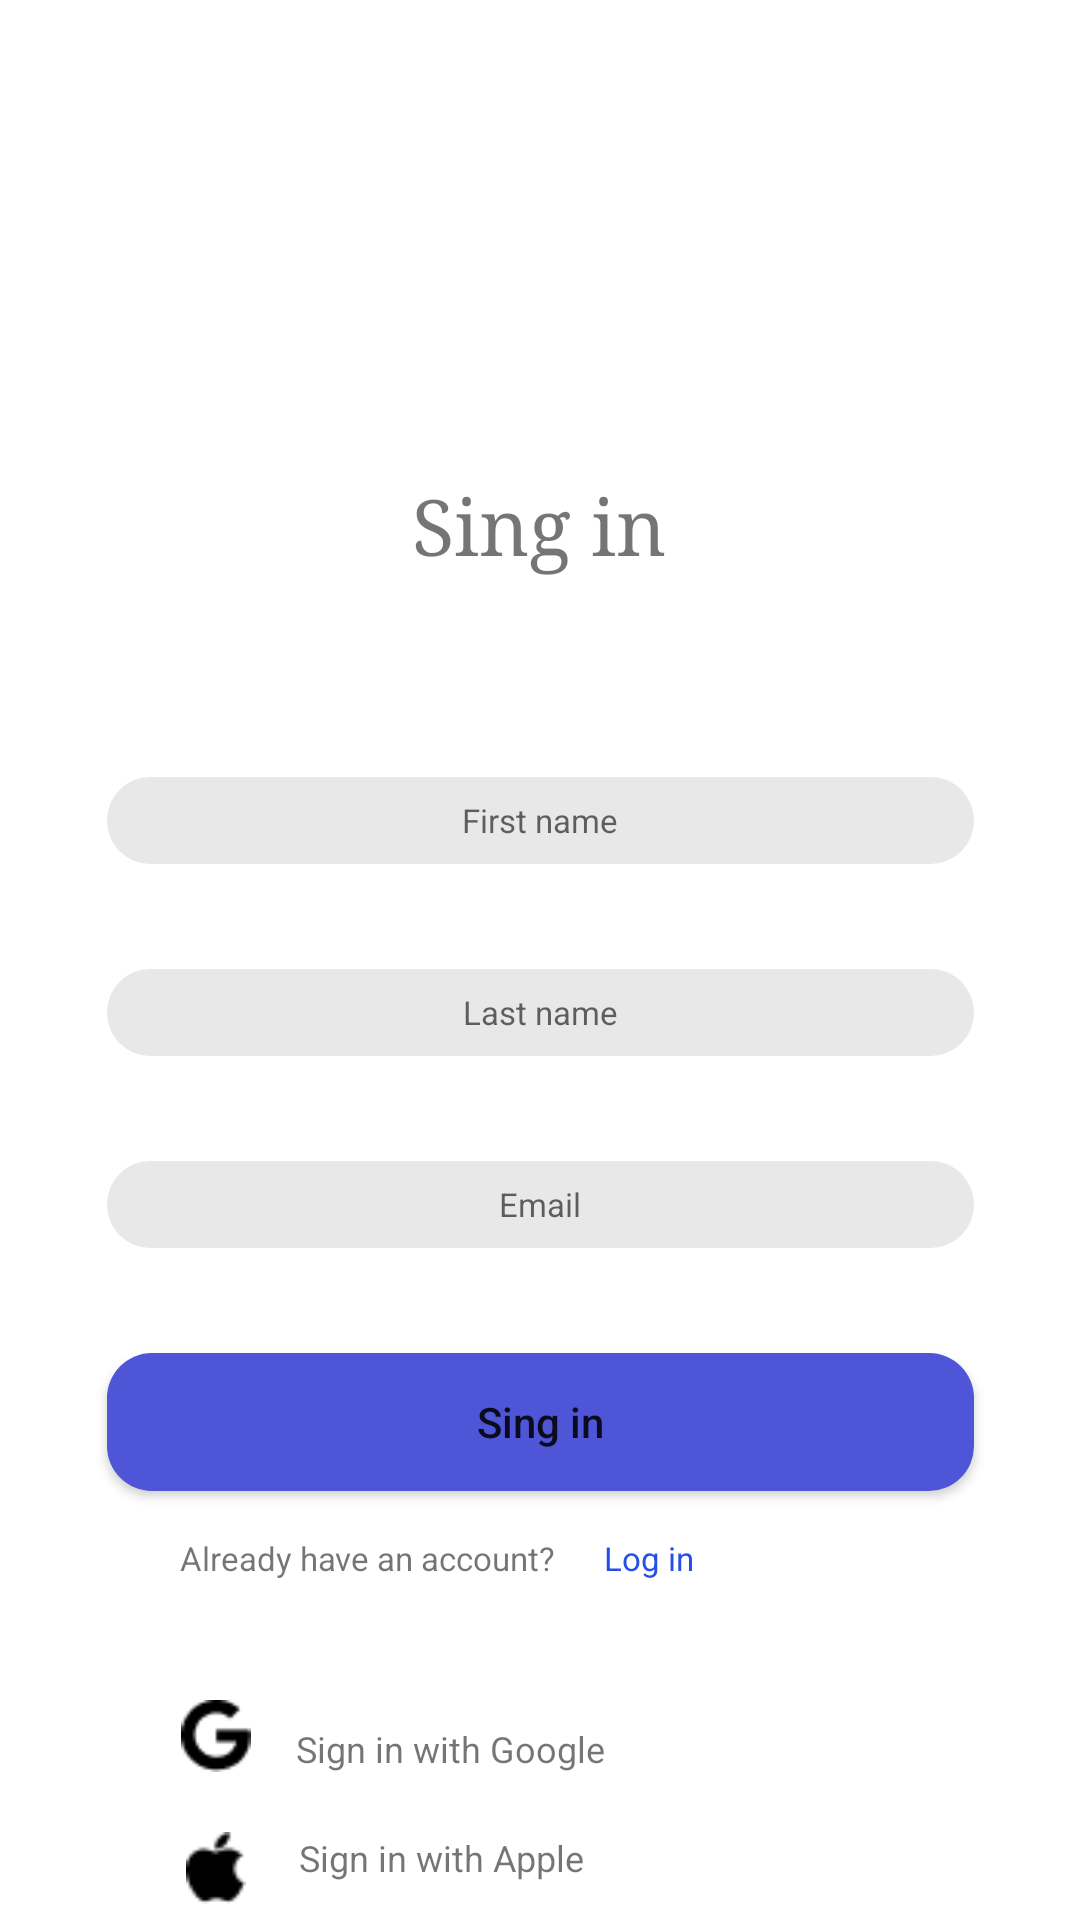

Reconstruct the res/layout file that produces this screen, plus the resources it refers to.
<!-- AndroidManifest.xml: application theme Theme.Testtask -->
<!-- res/layout/fragment_sing_in.xml -->
<?xml version="1.0" encoding="utf-8"?>
<androidx.constraintlayout.widget.ConstraintLayout xmlns:android="http://schemas.android.com/apk/res/android"
    xmlns:app="http://schemas.android.com/apk/res-auto"
    xmlns:tools="http://schemas.android.com/tools"
    android:layout_width="match_parent"
    android:layout_height="match_parent"
    android:id="@+id/singInFragment"
    tools:context=".SingInFragment">

    <TextView
        android:id="@+id/tv_sing_in"
        android:layout_width="150dp"
        android:layout_height="48dp"
        android:layout_marginTop="151dp"
        android:fontFamily="serif"
        android:text="@string/sing_in"
        android:gravity="center"
        android:textSize="26sp"
        app:layout_constraintEnd_toEndOf="parent"
        app:layout_constraintHorizontal_bias="0.498"
        app:layout_constraintStart_toStartOf="parent"
        app:layout_constraintTop_toTopOf="parent" />

    <EditText
        android:id="@+id/et_first_name"
        android:layout_width="289dp"
        android:layout_height="29dp"
        android:layout_marginTop="60dp"
        android:background="@drawable/shape_form_and_button"
        android:gravity="center"
        android:hint="@string/first_name"
        android:textSize="11sp"
        app:layout_constraintEnd_toEndOf="parent"
        app:layout_constraintStart_toStartOf="parent"
        app:layout_constraintTop_toBottomOf="@+id/tv_sing_in" />

    <EditText
        android:id="@+id/et_last_name"
        android:layout_width="289dp"
        android:layout_height="29dp"
        android:layout_marginTop="35dp"
        android:background="@drawable/shape_form_and_button"
        android:gravity="center"
        android:hint="@string/last_name"
        android:textSize="11sp"
        app:layout_constraintEnd_toEndOf="parent"
        app:layout_constraintStart_toStartOf="parent"
        app:layout_constraintTop_toBottomOf="@+id/et_first_name" />

    <EditText
        android:id="@+id/et_email"
        android:layout_width="289dp"
        android:layout_height="29dp"
        android:layout_marginTop="35dp"
        android:background="@drawable/shape_form_and_button"
        android:gravity="center"
        android:hint="@string/email"
        android:textSize="11sp"
        app:layout_constraintEnd_toEndOf="parent"
        app:layout_constraintStart_toStartOf="parent"
        app:layout_constraintTop_toBottomOf="@+id/et_last_name" />

    <Button
        android:id="@+id/btn_sing_in"
        android:layout_width="289dp"
        android:layout_height="46dp"
        android:layout_marginTop="35dp"
        android:background="@drawable/shape_form_and_button"
        android:backgroundTint="@color/bg_button"
        android:text="@string/sing_in"
        android:textAllCaps="false"
        android:textSize="14sp"
        app:layout_constraintEnd_toEndOf="parent"
        app:layout_constraintStart_toStartOf="parent"
        app:layout_constraintTop_toBottomOf="@+id/et_email" />

    <TextView
        android:id="@+id/tv_have_account"
        android:layout_width="wrap_content"
        android:layout_height="wrap_content"
        android:layout_marginStart="60dp"
        android:layout_marginTop="15dp"
        android:text="@string/already_have_an_account"
        android:textSize="11sp"
        app:layout_constraintStart_toStartOf="parent"
        app:layout_constraintTop_toBottomOf="@+id/btn_sing_in" />

    <TextView
        android:id="@+id/tv_log_in"
        android:layout_width="wrap_content"
        android:layout_height="wrap_content"
        android:layout_marginStart="16dp"
        android:layout_marginTop="15dp"
        android:clickable="true"
        android:textColor="@color/tv_link"
        android:text="@string/log_in"
        android:textSize="11sp"
        app:layout_constraintStart_toEndOf="@+id/tv_have_account"
        app:layout_constraintTop_toBottomOf="@+id/btn_sing_in" />

    <ImageView
        android:id="@+id/img_google"
        android:layout_width="24dp"
        android:layout_height="24dp"
        android:layout_marginStart="60dp"
        android:layout_marginTop="40dp"
        android:src="@drawable/google"
        app:layout_constraintStart_toStartOf="parent"
        app:layout_constraintTop_toBottomOf="@+id/tv_have_account" />

    <ImageView
        android:id="@+id/img_apple"
        android:layout_width="24dp"
        android:layout_height="24dp"
        android:layout_marginStart="60dp"
        android:layout_marginTop="20dp"
        android:src="@drawable/apple"
        app:layout_constraintStart_toStartOf="parent"
        app:layout_constraintTop_toBottomOf="@+id/img_google" />

    <TextView
        android:id="@+id/tv_sing_in_google"
        android:layout_width="wrap_content"
        android:layout_height="wrap_content"
        android:layout_marginTop="48dp"
        android:text="@string/sign_in_with_google"
        android:textSize="12sp"
        app:layout_constraintEnd_toEndOf="parent"
        app:layout_constraintHorizontal_bias="0.085"
        app:layout_constraintStart_toEndOf="@+id/img_google"
        app:layout_constraintTop_toBottomOf="@+id/tv_have_account" />

    <TextView
        android:id="@+id/tv_sing_in_apple"
        android:layout_width="wrap_content"
        android:layout_height="wrap_content"
        android:layout_marginTop="20dp"
        android:text="@string/sign_in_with_apple"
        android:textSize="12sp"
        app:layout_constraintEnd_toEndOf="parent"
        app:layout_constraintHorizontal_bias="0.086"
        app:layout_constraintStart_toEndOf="@+id/img_apple"
        app:layout_constraintTop_toBottomOf="@+id/tv_sing_in_google" />


</androidx.constraintlayout.widget.ConstraintLayout>
<!-- resources referenced by this layout -->
<resources>
  <color name="bg_button">#4E55D7</color>
  <color name="tv_link">#254FE6</color>
  <!-- drawable apple: png bitmap (drawable-v24, 340 bytes) -->
  <!-- drawable google: png bitmap (drawable-v24, 439 bytes) -->
  <!-- drawable shape_form_and_button (drawable) -->
  <shape xmlns:android="http://schemas.android.com/apk/res/android"
  android:shape="rectangle">
  <solid android:color="@color/bg_form"/> 
  <corners android:radius="15dp"/>
  <stroke android:color="@color/bg_form"/>
  </shape>
  <string name="already_have_an_account">Already have an account?</string>
  <string name="email">Email</string>
  <string name="first_name">First name</string>
  <string name="last_name">Last name</string>
  <string name="log_in">Log in</string>
  <string name="sign_in_with_apple">Sign in with Apple</string>
  <string name="sign_in_with_google">Sign in with Google</string>
  <string name="sing_in">Sing in</string>
  <style name="Theme.Testtask" parent="Theme.MaterialComponents.Light.NoActionBar">
          
          <item name="colorPrimary">@color/purple_500</item>
          <item name="colorPrimaryVariant">@color/purple_700</item>
          <item name="colorOnPrimary">@color/white</item>
          
          <item name="colorSecondary">@color/teal_200</item>
          <item name="colorSecondaryVariant">@color/teal_700</item>
          <item name="colorOnSecondary">@color/black</item>
          
          <item name="android:statusBarColor">?attr/colorPrimaryVariant</item>
          
      </style>
  <color name="bg_form">#E8E8E8</color>
  <color name="purple_500">#FF6200EE</color>
  <color name="purple_700">#FF3700B3</color>
  <color name="white">#FFFFFFFF</color>
  <color name="teal_200">#FF03DAC5</color>
  <color name="teal_700">#FF018786</color>
  <color name="black">#FF000000</color>
</resources>
